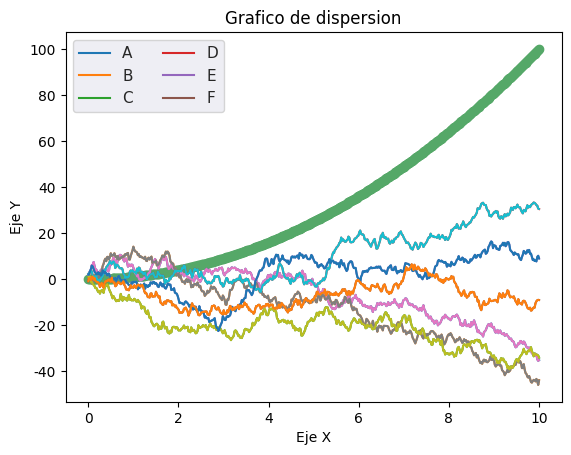

This chart was generated by the following Python code:
import matplotlib.pyplot  as plt
import seaborn as sns
import numpy as np

#Configurar el generador de numeros aleatorios
rng = np.random.RandomState(0)

#Generar un rango de valores en el eje x
x = np.linspace(0,10,500)
#print(x)

#Generar datos aleatorios y calcular la suma acumulativa
y = np.cumsum(rng.randn(500,6),axis=0) #Sirve para hacer la suma acumulada de los datos

#Graficar los datos
plt.plot(x,y)
plt.legend('ABCDEF' , ncol = 2, loc = 'upper left')
plt.show()

#Aplicar estilo de seaborn
sns.set()
plt.plot(x,y)
plt.legend('ABCDEF' , ncol = 2, loc = 'upper left')
plt.show()


#Creacion de un grafico de dispersion
y_val = x ** 2 #Eleva al cuadrado cada valor del array x
plt.scatter(x,y_val,marker='o',color = 'g')
plt.title('Grafico de dispersion')
plt.xlabel('Eje X')
plt.ylabel('Eje Y')
plt.show()
